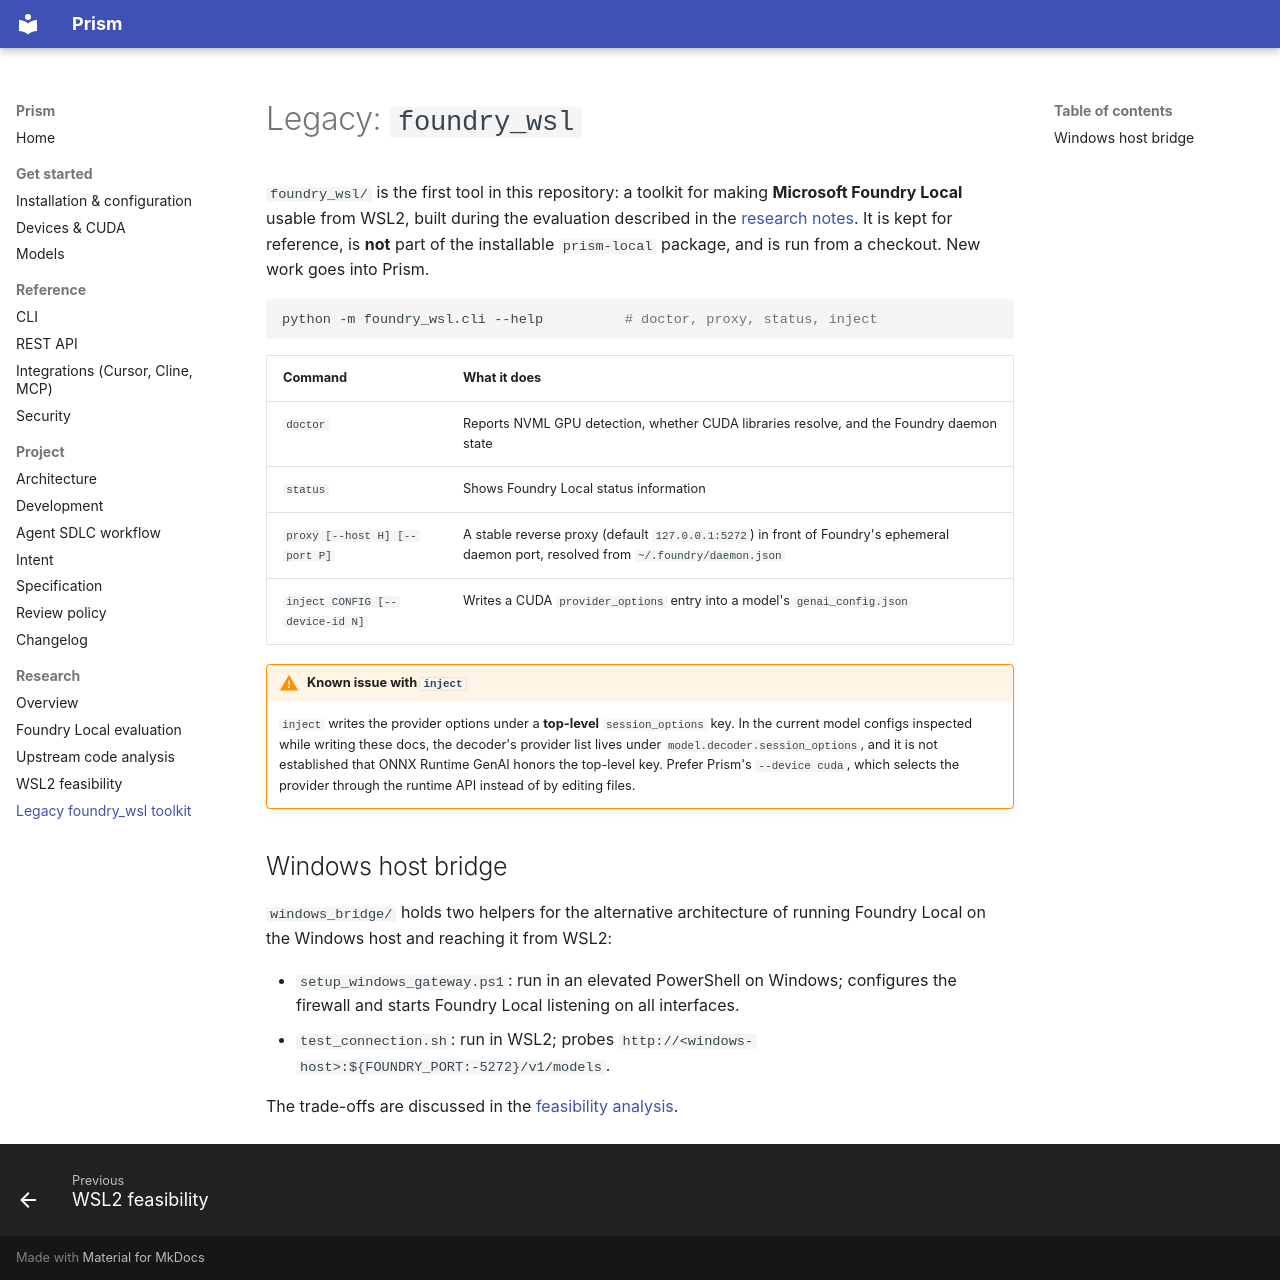

repository: senssei/prism-local · page: legacy-foundry-wsl/index.html · generator: mkdocs

# Legacy: `foundry_wsl`

`foundry_wsl/` is the first tool in this repository: a toolkit for making **Microsoft Foundry Local** usable from WSL2, built
during the evaluation described in the [research notes](research/index.md). It is kept for reference, is **not** part of the
installable `prism-local` package, and is run from a checkout. New work goes into Prism.

```bash
python -m foundry_wsl.cli --help          # doctor, proxy, status, inject
```

| Command | What it does |
|---|---|
| `doctor` | Reports NVML GPU detection, whether CUDA libraries resolve, and the Foundry daemon state |
| `status` | Shows Foundry Local status information |
| `proxy [--host H] [--port P]` | A stable reverse proxy (default `127.0.0.1:5272`) in front of Foundry's ephemeral daemon port, resolved from `~/.foundry/daemon.json` |
| `inject CONFIG [--device-id N]` | Writes a CUDA `provider_options` entry into a model's `genai_config.json` |

!!! warning "Known issue with `inject`"
    `inject` writes the provider options under a **top-level** `session_options` key. In the current model configs
    inspected while writing these docs, the decoder's provider list lives under `model.decoder.session_options`, and it is
    not established that ONNX Runtime GenAI honors the top-level key. Prefer Prism's `--device cuda`, which selects the provider
    through the runtime API instead of by editing files.

## Windows host bridge

`windows_bridge/` holds two helpers for the alternative architecture of running Foundry Local on the Windows host and
reaching it from WSL2:

- `setup_windows_gateway.ps1`: run in an elevated PowerShell on Windows; configures the firewall and starts Foundry Local
  listening on all interfaces.
- `test_connection.sh`: run in WSL2; probes `http://<windows-host>:${FOUNDRY_PORT:-5272}/v1/models`.

The trade-offs are discussed in the [feasibility analysis](research/foundry-wsl2-feasibility.md).
